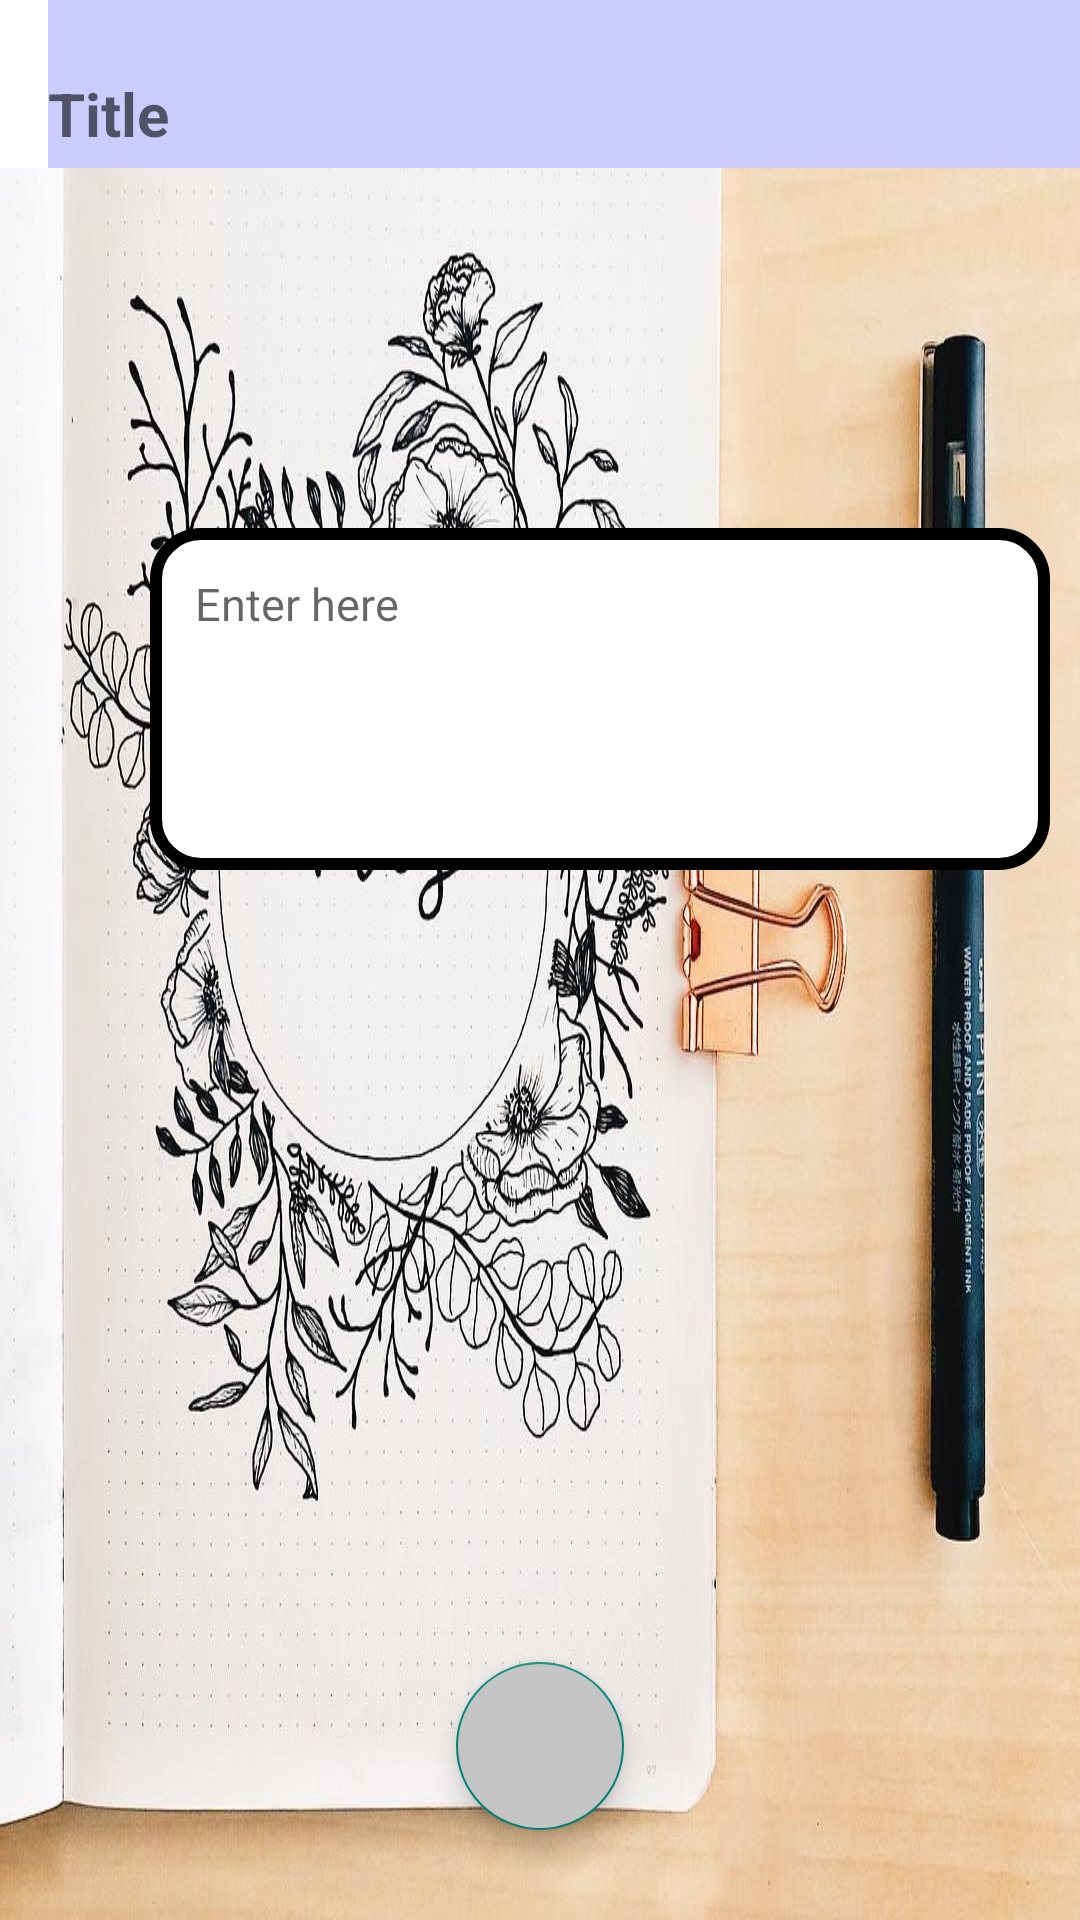

Android layout source for this screen:
<!-- AndroidManifest.xml: application theme Theme.JournalApp -->
<!-- res/layout/activity_new_journal.xml -->
<?xml version="1.0" encoding="utf-8"?>
<RelativeLayout xmlns:android="http://schemas.android.com/apk/res/android"
    xmlns:app="http://schemas.android.com/apk/res-auto"
    xmlns:tools="http://schemas.android.com/tools"
    android:layout_width="match_parent"
    android:layout_height="match_parent"
    android:background="@drawable/cover"
    tools:context=".newjournal">

    <androidx.appcompat.widget.Toolbar
        android:id="@+id/toolb"
        android:layout_width="match_parent"
        android:layout_height="?actionBarSize"
        android:background="@color/white">

        <EditText
            android:id="@+id/journtitle"
            android:layout_width="match_parent"
            android:layout_height="match_parent"
            android:background="#CCCCFF"
            android:hint="Title"
            android:paddingTop="20dp"
            android:textColor="@color/black"
            android:textSize="20dp"
            android:textStyle="bold" />


    </androidx.appcompat.widget.Toolbar>


    <EditText
        android:id="@+id/journDetail"
        android:layout_width="300dp"
        android:layout_height="114dp"
        android:layout_below="@+id/toolb"
        android:layout_marginLeft="50dp"
        android:layout_marginTop="120dp"
        android:background="@drawable/box"

        android:gravity="top|left"
        android:hint="Enter here"
        android:padding="15dp"
        android:textSize="15dp"></EditText>

    <com.google.android.material.floatingactionbutton.FloatingActionButton
        android:id="@+id/saveJournal"
        android:layout_width="wrap_content"
        android:layout_height="wrap_content"
        android:layout_alignParentBottom="true"
        android:layout_centerInParent="true"
        android:layout_marginBottom="30dp"
        android:src="@drawable/ic_baseline_save_24"
        android:backgroundTint="#C4C4C4"
        app:maxImageSize="56dp">

    </com.google.android.material.floatingactionbutton.FloatingActionButton>




</RelativeLayout>
<!-- resources referenced by this layout -->
<resources>
  <!-- drawable box (drawable) -->
  <?xml version="1.0" encoding="utf-8"?>
  <shape xmlns:android="http://schemas.android.com/apk/res/android"
      android:shape="rectangle">
      <solid
          android:color="@color/white"/>
      <stroke android:width="4dp" android:color="@color/black"/>
      <corners android:radius="15dp"/>
  
  </shape>
  <!-- drawable cover: jpg bitmap (drawable, 155275 bytes) -->
  <style name="Theme.JournalApp" parent="Theme.AppCompat.DayNight.NoActionBar">
  
  
  
  
          
          <item name="colorPrimary">@color/purple_500</item>
          <item name="colorPrimaryVariant">@color/purple_700</item>
          <item name="colorOnPrimary">@color/white</item>
          
          <item name="colorSecondary">@color/teal_200</item>
          <item name="colorSecondaryVariant">@color/teal_700</item>
          <item name="colorOnSecondary">@color/black</item>
          
          <item name="android:statusBarColor" tools:targetApi="l">?attr/colorPrimaryVariant</item>
          
      </style>
  <!-- not gathered from this repository: default colours our renderer supplied (Android Studio template values) -->
  <color name="purple_500">#FF6200EE</color>
  <color name="purple_700">#FF3700B3</color>
  <color name="teal_200">#FF03DAC5</color>
  <color name="teal_700">#FF018786</color>
  <color name="black">#FF000000</color>
  <color name="white">#FFFFFFFF</color>
</resources>
